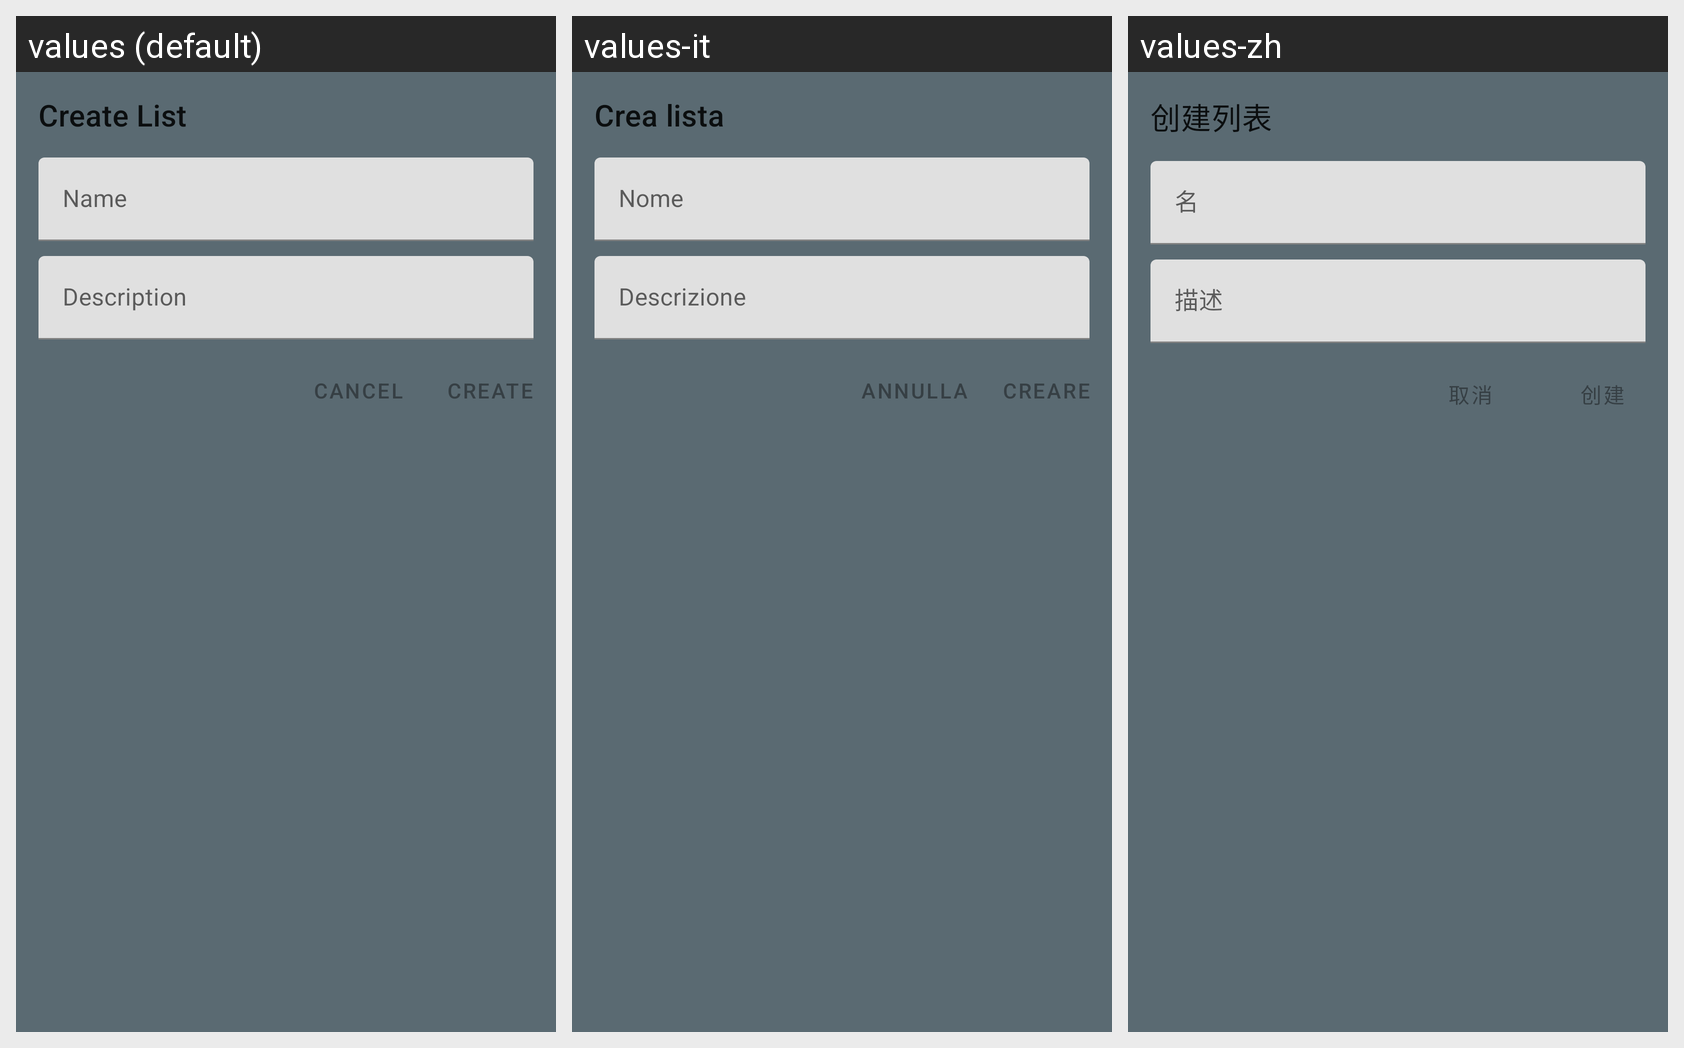

Translations of the strings shown on this Android screen, per locale in the grid:
Android screen res/layout/add_list_dialog.xml rendered under 3 locales, left to right: values (default), values-it, values-zh. Device: Nexus 5 (rendered at 1080×1920; each locale shown at half size, 540×960, under a caption strip naming it); theme AppTheme.
Other locales in the repository, not shown: values-de, values-es, values-fr, values-nl, values-pt, values-ru.
Strings drawn on this screen, with the default value and each locale's value (text and hints the layout hard-codes, and strings that could not be matched under every locale, appear in the picture but are not listed):

create_list
  values: Create List
  values-it: Crea lista
  values-zh: 创建列表

cancel
  values: Cancel
  values-it: Annulla
  values-zh: 取消

create
  values: Create
  values-it: Creare
  values-zh: 创建
